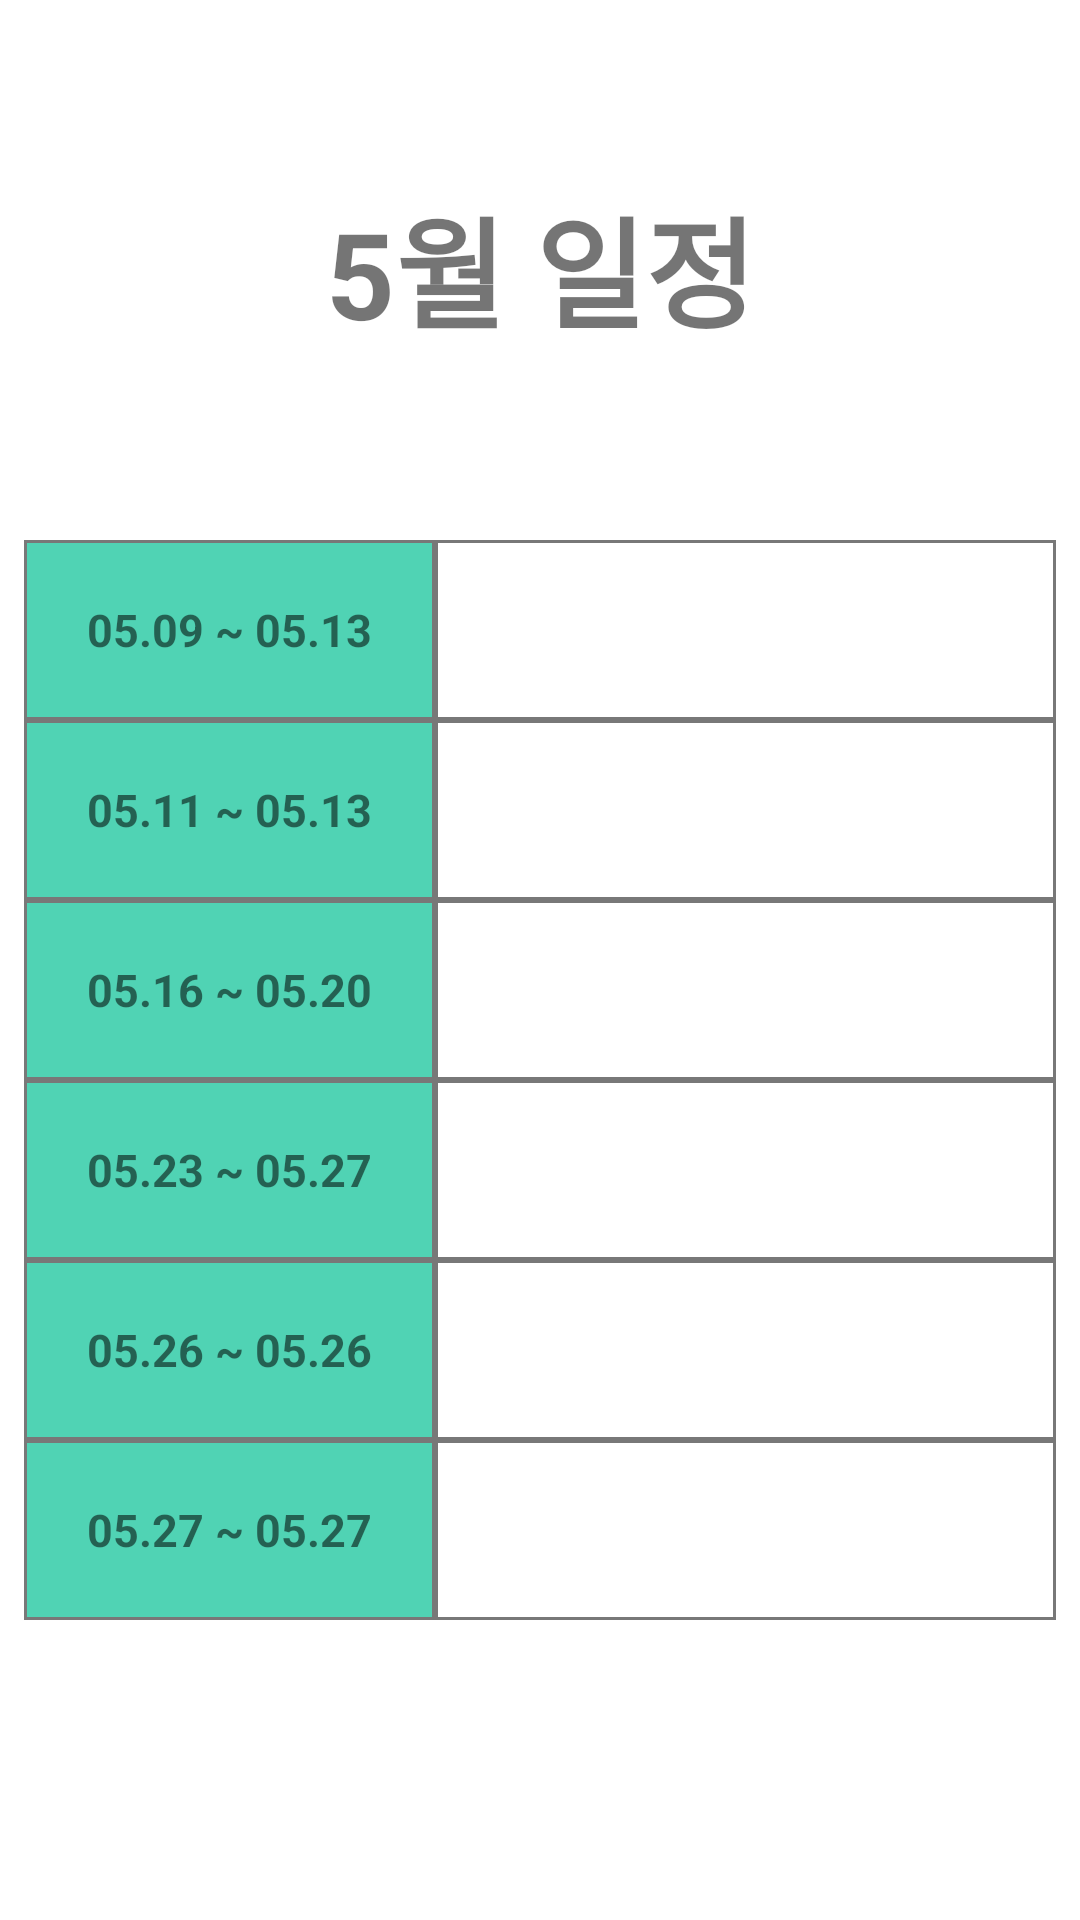

The Android layout XML behind this screen, and the referenced resources:
<!-- AndroidManifest.xml: application theme BasicTheme -->
<!-- res/layout/crolling_academic_schedule.xml -->
<?xml version="1.0" encoding="utf-8"?>
<androidx.constraintlayout.widget.ConstraintLayout
    xmlns:android="http://schemas.android.com/apk/res/android"
    xmlns:app="http://schemas.android.com/apk/res-auto"
    xmlns:tools="http://schemas.android.com/tools"
    android:layout_width="match_parent"
    android:layout_height="match_parent"
    android:orientation="vertical"
    android:background="@color/white"
    tools:context="com.sku.road.zolzak.MainActivity">

    <LinearLayout
        android:layout_width="match_parent"
        android:layout_height="wrap_content"
        android:orientation="vertical"
        tools:ignore="MissingConstraints">

        <TextView
            android:layout_width="match_parent"
            android:layout_height="match_parent"
            android:gravity="center"
            android:paddingTop="60dp"
            android:text="5월 일정"
            android:textSize="40dp"
            android:textStyle="bold" />

        <ImageView
            android:layout_width="90dp"
            android:layout_height="100dp"
            android:layout_gravity="center"
            android:src="@drawable/image_calendar"
            tools:layout_editor_absoluteX="155dp"
            tools:layout_editor_absoluteY="114dp" />

    </LinearLayout>

    <TableLayout
        android:layout_width="match_parent"
        android:layout_height="wrap_content"
        android:stretchColumns="*"
        android:layout_marginStart="8dp"
        android:layout_marginLeft="8dp"
        android:layout_marginEnd="8dp"
        android:layout_marginRight="8dp"
        android:layout_marginTop="180dp"
        android:layout_marginBottom="100dp"
        android:background="@drawable/table_inside"
        app:layout_constraintBottom_toBottomOf="parent"
        app:layout_constraintEnd_toEndOf="parent"
        app:layout_constraintStart_toStartOf="parent"
        app:layout_constraintTop_toTopOf="parent">

        <TableRow
            android:layout_width="match_parent"
            android:layout_height="wrap_content">

            <TextView
                android:id="@+id/tv1"
                android:layout_width="30dp"
                android:layout_height="60dp"
                android:background="@drawable/table_outside"
                android:gravity="center"
                android:text="05.09 ~ 05.13"
                android:textSize="15dp"
                android:textStyle="bold"/>

            <TextView
                android:id="@+id/tv2"
                android:layout_width="100dp"
                android:layout_height="60dp"
                android:gravity="center"
                android:background="@drawable/table_inside"
                android:textSize="15dp" />


        </TableRow>

        <TableRow
            android:layout_width="match_parent"
            android:layout_height="wrap_content">

            <TextView
                android:id="@+id/tv3"
                android:layout_width="30dp"
                android:layout_height="60dp"
                android:background="@drawable/table_outside"
                android:gravity="center"
                android:text="05.11 ~ 05.13"
                android:textSize="15dp"
                android:textStyle="bold"/>

            <TextView
                android:id="@+id/tv4"
                android:layout_width="match_parent"
                android:layout_height="60dp"
                android:gravity="center"
                android:background="@drawable/table_inside"
                android:textSize="15dp" />


        </TableRow>

        <TableRow
            android:layout_width="match_parent"
            android:layout_height="wrap_content">

            <TextView
                android:id="@+id/tv5"
                android:layout_width="30dp"
                android:layout_height="60dp"
                android:gravity="center"
                android:background="@drawable/table_outside"
                android:textSize="15dp"
                android:text="05.16 ~ 05.20"
                android:textStyle="bold" />

            <TextView
                android:id="@+id/tv6"
                android:layout_width="match_parent"
                android:layout_height="60dp"
                android:gravity="center"
                android:background="@drawable/table_inside"
                android:textSize="15dp"
                />


        </TableRow>

                <TableRow
                    android:layout_width="match_parent"
                    android:layout_height="wrap_content">

                    <TextView
                        android:id="@+id/tv9"
                        android:layout_width="30dp"
                        android:layout_height="60dp"
                        android:background="@drawable/table_outside"
                        android:gravity="center"
                        android:text="05.23 ~ 05.27"
                        android:textSize="15dp"
                        android:textStyle="bold"/>

                    <TextView
                        android:id="@+id/tv8"
                        android:layout_width="match_parent"
                        android:layout_height="60dp"
                        android:gravity="center"
                        android:background="@drawable/table_inside"
                        android:textSize="15dp" />


                </TableRow>
                <TableRow
                    android:layout_width="match_parent"
                    android:layout_height="wrap_content">

                    <TextView
                        android:id="@+id/tv11"
                        android:layout_width="30dp"
                        android:layout_height="60dp"
                        android:background="@drawable/table_outside"
                        android:gravity="center"
                        android:text="05.26 ~ 05.26"
                        android:textSize="15dp"
                        android:textStyle="bold"/>

                    <TextView
                        android:id="@+id/tv10"
                        android:layout_width="match_parent"
                        android:layout_height="60dp"
                        android:gravity="center"
                        android:background="@drawable/table_inside"
                        android:textSize="15dp" />


                </TableRow>
                <TableRow
                    android:layout_width="match_parent"
                    android:layout_height="wrap_content">

                    <TextView
                        android:id="@+id/tv13"
                        android:layout_width="30dp"
                        android:layout_height="60dp"
                        android:background="@drawable/table_outside"
                        android:gravity="center"
                        android:text="05.27 ~ 05.27"
                        android:textSize="15dp"
                        android:textStyle="bold" />

                    <TextView
                        android:id="@+id/tv12"
                        android:layout_width="match_parent"
                        android:layout_height="60dp"
                        android:gravity="center"
                        android:background="@drawable/table_inside"
                        android:textSize="15dp" />


                </TableRow>
        

    </TableLayout>

</androidx.constraintlayout.widget.ConstraintLayout>
<!-- resources referenced by this layout -->
<resources>
  <color name="white">#FFFFFFFF</color>
  <!-- drawable table_inside (drawable-v24) -->
  <?xml version="1.0" encoding="utf-8"?>
  <shape xmlns:android="http://schemas.android.com/apk/res/android">
      <solid android:color="@color/white" />
  
      <stroke android:width="1dp"
          android:color="@color/gray3" />
  
  </shape>
  <!-- drawable table_outside (drawable-v24) -->
  <?xml version="1.0" encoding="utf-8"?>
  <shape xmlns:android="http://schemas.android.com/apk/res/android">
      <solid android:color="@color/mint2" />
  
      <stroke android:width="1dp"
          android:color="@color/gray3" />
  
  </shape>
  <style name="BasicTheme" parent="Theme.AppCompat.Light">
          
          <item name="colorPrimary">@color/purple_500</item>
          <item name="colorPrimaryVariant">@color/purple_700</item>
          <item name="colorPrimaryDark">@color/colorPrimaryDark</item>
          <item name="colorAccent">@color/colorAccent</item>
  
          <item name="colorOnPrimary">@color/white</item>
  
          
          <item name="colorSecondary">@color/teal_200</item>
          <item name="colorSecondaryVariant">@color/teal_700</item>
          <item name="colorOnSecondary">@color/black</item>
          z   
          <item name="android:statusBarColor" tools:targetApi="l">?attr/colorPrimaryVariant</item>
          <item name="windowActionBar">false</item>
          <item name="windowNoTitle">true</item>
          
          
      </style>
  <color name="gray3">#787878</color>
  <color name="mint2">#50D3B4</color>
  <color name="purple_500">#FF6200EE</color>
  <color name="purple_700">#FF3700B3</color>
  <color name="colorPrimaryDark">#00574B</color>
  <color name="colorAccent">#D81B60</color>
  <color name="teal_200">#FF03DAC5</color>
  <color name="teal_700">#FF018786</color>
  <color name="black">#FF000000</color>
</resources>
